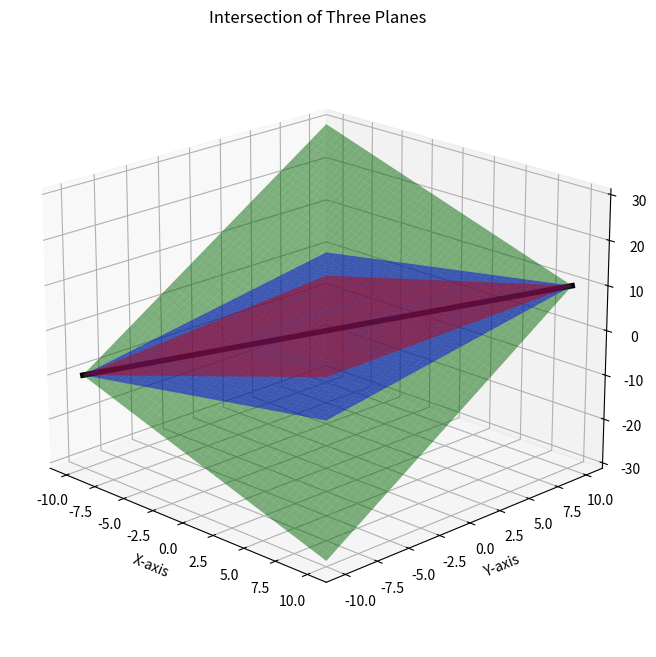

Reproduce this figure in Python. (Note: this script raises an exception after producing the figure.)
import numpy as np
import matplotlib.pyplot as plt
from mpl_toolkits.mplot3d import Axes3D

# --- Rank Method Calculation ---

# Define the coefficient matrix A
A = np.array([
    [2, -1, -1],
    [-1, 2, -1],
    [-1, -1, 2]
])

# Number of variables
n = A.shape[1]

# Calculate the rank of the matrix
rank_A = np.linalg.matrix_rank(A)

print(f"Coefficient Matrix A:\n{A}")
print(f"\nNumber of variables (n): {n}")
print(f"Rank of matrix A (ρ(A)): {rank_A}")

# Determine the number of solutions
if rank_A < n:
    print("\nConclusion: ρ(A) < n, so the system has an infinite number of solutions. ✅")
else:
    print("\nConclusion: ρ(A) = n, so the system has a unique solution (the trivial one).")

# --- Plotting the Graph ---

# Create a meshgrid for x and y coordinates
x = np.linspace(-10, 10, 50)
y = np.linspace(-10, 10, 50)
X, Y = np.meshgrid(x, y)

# Equations of the planes (solving for Z)
Z1 = 2*X - Y      # from 2x - y - z = 0
Z2 = -X + 2*Y     # from -x + 2y - z = 0
Z3 = (X + Y) / 2  # from -x - y + 2z = 0

# Create a 3D plot
fig = plt.figure(figsize=(10, 8))
ax = fig.add_subplot(111, projection='3d')

# Plot the three planes
ax.plot_surface(X, Y, Z1, alpha=0.5, label='2x - y - z = 0', color='r')
ax.plot_surface(X, Y, Z2, alpha=0.5, label='-x + 2y - z = 0', color='g')
ax.plot_surface(X, Y, Z3, alpha=0.5, label='-x - y + 2z = 0', color='b')

# Plot the line of intersection (x=y=z)
t = np.linspace(-10, 10, 100)
ax.plot(t, t, t, color='k', linewidth=4, label='Line of Intersection (x=y=z)')

# Set labels and title
ax.set_xlabel('X-axis')
ax.set_ylabel('Y-axis')
ax.set_zlabel('Z-axis')
ax.set_title('Intersection of Three Planes')
ax.view_init(elev=20, azim=-45) # Adjust viewing angle
plt.savefig("/media/indhiresh-s/New Volume/Matrix/ee1030-2025/ee25btech11027/MATGEO/12.561/figs/figure1.png")
plt.show()
